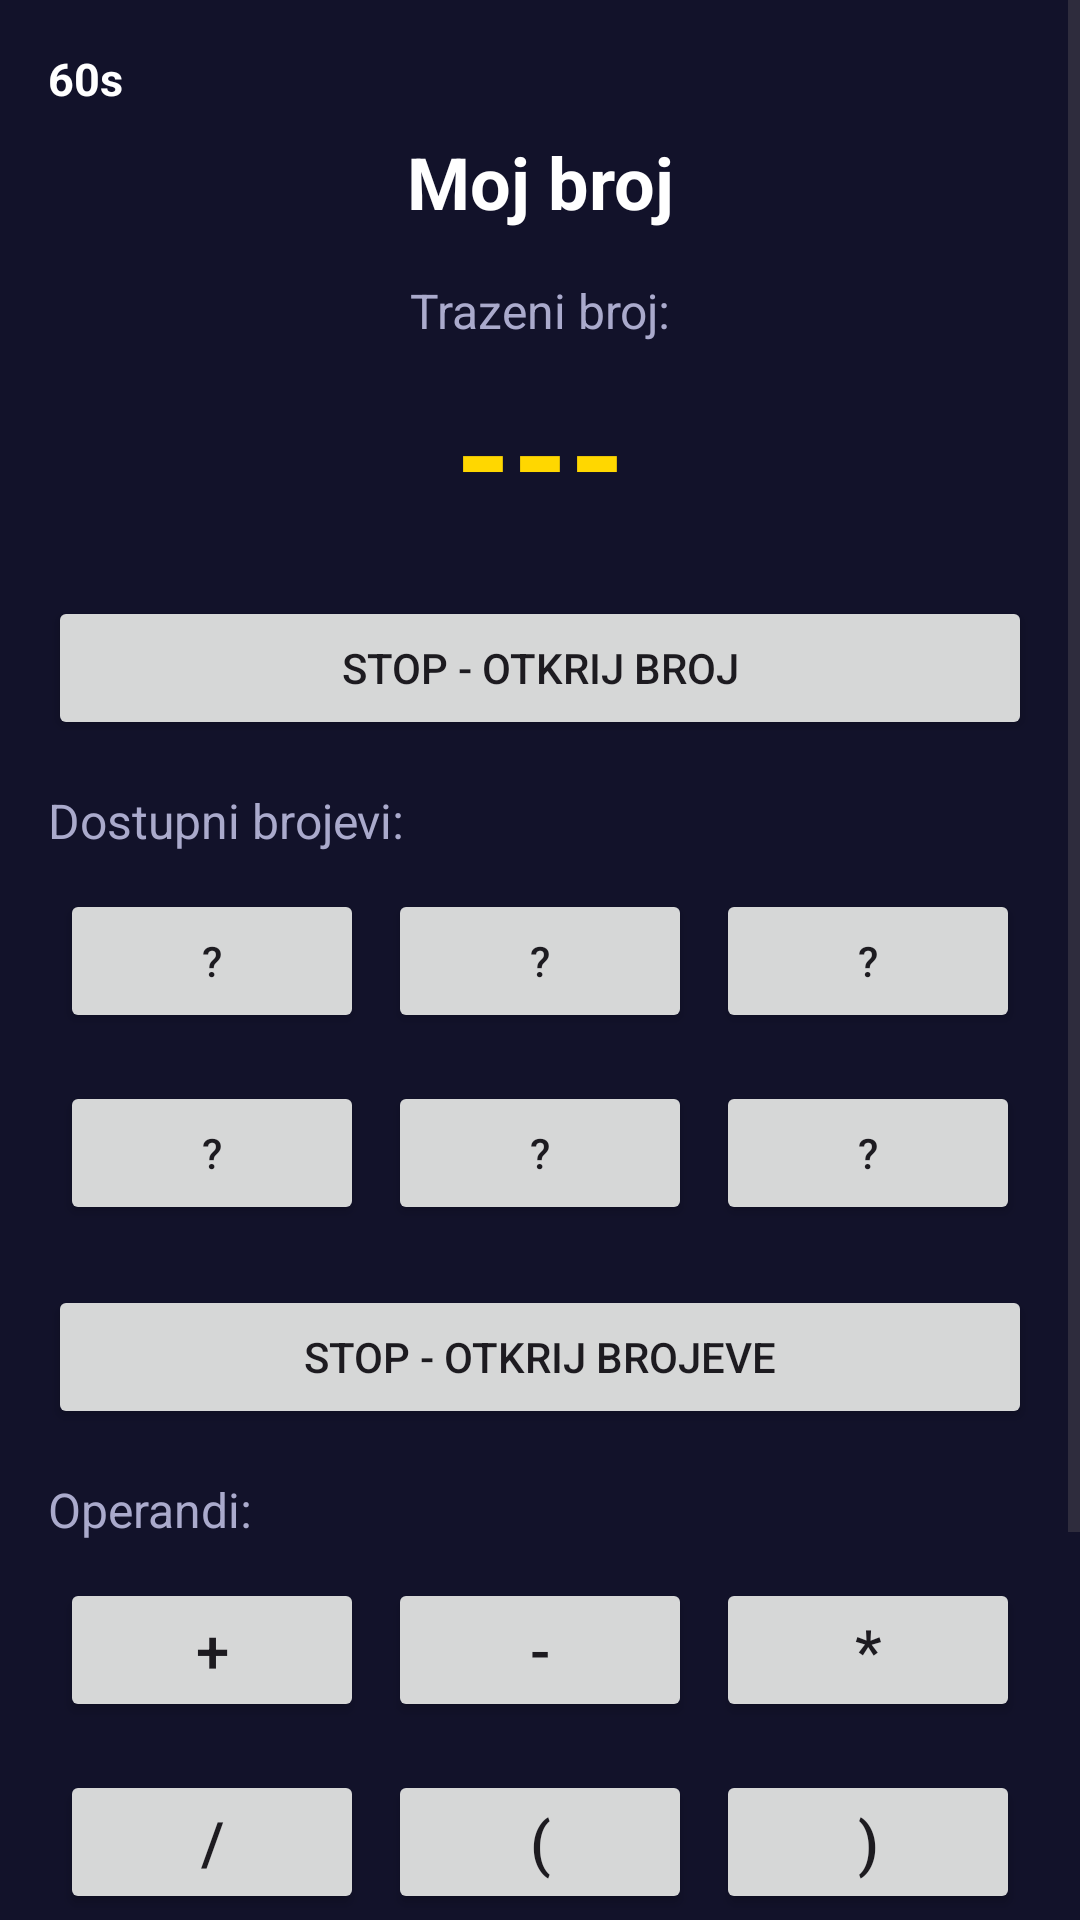

Here is an Android app screen rendered from its layout file. Give the layout XML and the strings, colors and styles it references.
<!-- AndroidManifest.xml: application theme Theme.Slagalica -->
<!-- res/layout/fragment_moj_broj.xml -->
<?xml version="1.0" encoding="utf-8"?>
<ScrollView xmlns:android="http://schemas.android.com/apk/res/android"
    android:layout_width="match_parent"
    android:layout_height="match_parent"
    android:background="@color/pozadinaBoja">

    <LinearLayout
        android:layout_width="match_parent"
        android:layout_height="wrap_content"
        android:orientation="vertical"
        android:padding="16dp">

        
        <LinearLayout
            android:layout_width="match_parent"
            android:layout_height="wrap_content"
            android:orientation="horizontal"
            android:layout_marginBottom="8dp">

            <TextView
                android:id="@+id/tvStatus"
                android:layout_width="0dp"
                android:layout_height="wrap_content"
                android:layout_weight="1"
                android:text=""
                android:textColor="#FFD700"
                android:textSize="13sp"
                android:textStyle="bold"
                android:visibility="gone"/>

            <TextView
                android:id="@+id/tvTajmer"
                android:layout_width="wrap_content"
                android:layout_height="wrap_content"
                android:text="60s"
                android:textColor="#FFFFFF"
                android:textSize="15sp"
                android:textStyle="bold"/>

        </LinearLayout>

        <TextView
            android:layout_width="match_parent"
            android:layout_height="wrap_content"
            android:text="Moj broj"
            android:textSize="24sp"
            android:textStyle="bold"
            android:textColor="#FFFFFF"
            android:gravity="center"
            android:layout_marginBottom="16dp"/>

        <TextView
            android:layout_width="match_parent"
            android:layout_height="wrap_content"
            android:text="Trazeni broj:"
            android:textSize="16sp"
            android:textColor="#AAAACC"
            android:gravity="center"
            android:layout_marginBottom="4dp"/>

        <TextView
            android:id="@+id/tvCiljniBroj"
            android:layout_width="match_parent"
            android:layout_height="wrap_content"
            android:text="---"
            android:textSize="48sp"
            android:textStyle="bold"
            android:textColor="#FFD700"
            android:gravity="center"
            android:layout_marginBottom="16dp"/>

        <Button
            android:id="@+id/btnStopCiljni"
            android:layout_width="match_parent"
            android:layout_height="wrap_content"
            android:text="STOP - otkrij broj"
            android:layout_marginBottom="16dp"/>

        <TextView
            android:layout_width="match_parent"
            android:layout_height="wrap_content"
            android:text="Dostupni brojevi:"
            android:textSize="16sp"
            android:textColor="#AAAACC"
            android:layout_marginBottom="8dp"/>

        <LinearLayout
            android:layout_width="match_parent"
            android:layout_height="wrap_content"
            android:orientation="horizontal"
            android:layout_marginBottom="8dp">

            <Button
                android:id="@+id/btnBroj1"
                android:layout_width="0dp"
                android:layout_height="wrap_content"
                android:layout_weight="1"
                android:text="?"
                android:layout_margin="4dp"/>

            <Button
                android:id="@+id/btnBroj2"
                android:layout_width="0dp"
                android:layout_height="wrap_content"
                android:layout_weight="1"
                android:text="?"
                android:layout_margin="4dp"/>

            <Button
                android:id="@+id/btnBroj3"
                android:layout_width="0dp"
                android:layout_height="wrap_content"
                android:layout_weight="1"
                android:text="?"
                android:layout_margin="4dp"/>

        </LinearLayout>

        <LinearLayout
            android:layout_width="match_parent"
            android:layout_height="wrap_content"
            android:orientation="horizontal"
            android:layout_marginBottom="16dp">

            <Button
                android:id="@+id/btnBroj4"
                android:layout_width="0dp"
                android:layout_height="wrap_content"
                android:layout_weight="1"
                android:text="?"
                android:layout_margin="4dp"/>

            <Button
                android:id="@+id/btnBroj5"
                android:layout_width="0dp"
                android:layout_height="wrap_content"
                android:layout_weight="1"
                android:text="?"
                android:layout_margin="4dp"/>

            <Button
                android:id="@+id/btnBroj6"
                android:layout_width="0dp"
                android:layout_height="wrap_content"
                android:layout_weight="1"
                android:text="?"
                android:layout_margin="4dp"/>

        </LinearLayout>

        <Button
            android:id="@+id/btnStopBrojevi"
            android:layout_width="match_parent"
            android:layout_height="wrap_content"
            android:text="STOP - otkrij brojeve"
            android:layout_marginBottom="16dp"/>

        <TextView
            android:layout_width="match_parent"
            android:layout_height="wrap_content"
            android:text="Operandi:"
            android:textSize="16sp"
            android:textColor="#AAAACC"
            android:layout_marginBottom="8dp"/>

        
        <LinearLayout
            android:layout_width="match_parent"
            android:layout_height="wrap_content"
            android:orientation="horizontal"
            android:layout_marginBottom="8dp">

            <Button
                android:id="@+id/btnSaberi"
                android:layout_width="0dp"
                android:layout_height="wrap_content"
                android:layout_weight="1"
                android:text="+"
                android:textSize="20sp"
                android:layout_margin="4dp"/>

            <Button
                android:id="@+id/btnOduzmi"
                android:layout_width="0dp"
                android:layout_height="wrap_content"
                android:layout_weight="1"
                android:text="-"
                android:textSize="20sp"
                android:layout_margin="4dp"/>

            <Button
                android:id="@+id/btnPomnozi"
                android:layout_width="0dp"
                android:layout_height="wrap_content"
                android:layout_weight="1"
                android:text="*"
                android:textSize="20sp"
                android:layout_margin="4dp"/>

        </LinearLayout>

        
        <LinearLayout
            android:layout_width="match_parent"
            android:layout_height="wrap_content"
            android:orientation="horizontal"
            android:layout_marginBottom="16dp">

            <Button
                android:id="@+id/btnPodijeli"
                android:layout_width="0dp"
                android:layout_height="wrap_content"
                android:layout_weight="1"
                android:text="/"
                android:textSize="20sp"
                android:layout_margin="4dp"/>

            <Button
                android:id="@+id/btnZagraOtvori"
                android:layout_width="0dp"
                android:layout_height="wrap_content"
                android:layout_weight="1"
                android:text="("
                android:textSize="20sp"
                android:layout_margin="4dp"/>

            <Button
                android:id="@+id/btnZagraZatvori"
                android:layout_width="0dp"
                android:layout_height="wrap_content"
                android:layout_weight="1"
                android:text=")"
                android:textSize="20sp"
                android:layout_margin="4dp"/>

        </LinearLayout>

        <EditText
            android:id="@+id/etIzraz"
            android:layout_width="match_parent"
            android:layout_height="wrap_content"
            android:hint="Unesite izraz"
            android:inputType="text"
            android:textColor="#FFFFFF"
            android:textColorHint="#888888"
            android:padding="12dp"
            android:layout_marginBottom="8dp"/>

        <LinearLayout
            android:layout_width="match_parent"
            android:layout_height="wrap_content"
            android:orientation="horizontal"
            android:layout_marginBottom="16dp">

            <Button
                android:id="@+id/btnObrisi"
                android:layout_width="0dp"
                android:layout_height="wrap_content"
                android:layout_weight="1"
                android:text="⌫"
                android:layout_margin="4dp"/>

            <Button
                android:id="@+id/btnPotvrdi"
                android:layout_width="0dp"
                android:layout_height="wrap_content"
                android:layout_weight="1"
                android:text="Potvrdi"
                android:layout_margin="4dp"/>

        </LinearLayout>

    </LinearLayout>

</ScrollView>
<!-- resources referenced by this layout -->
<resources>
  <color name="pozadinaBoja">#12122A</color>
  <style name="Theme.Slagalica" parent="Base.Theme.Slagalica" />
  <style name="Base.Theme.Slagalica" parent="Theme.Material3.DayNight.NoActionBar">
          
          
      </style>
</resources>
